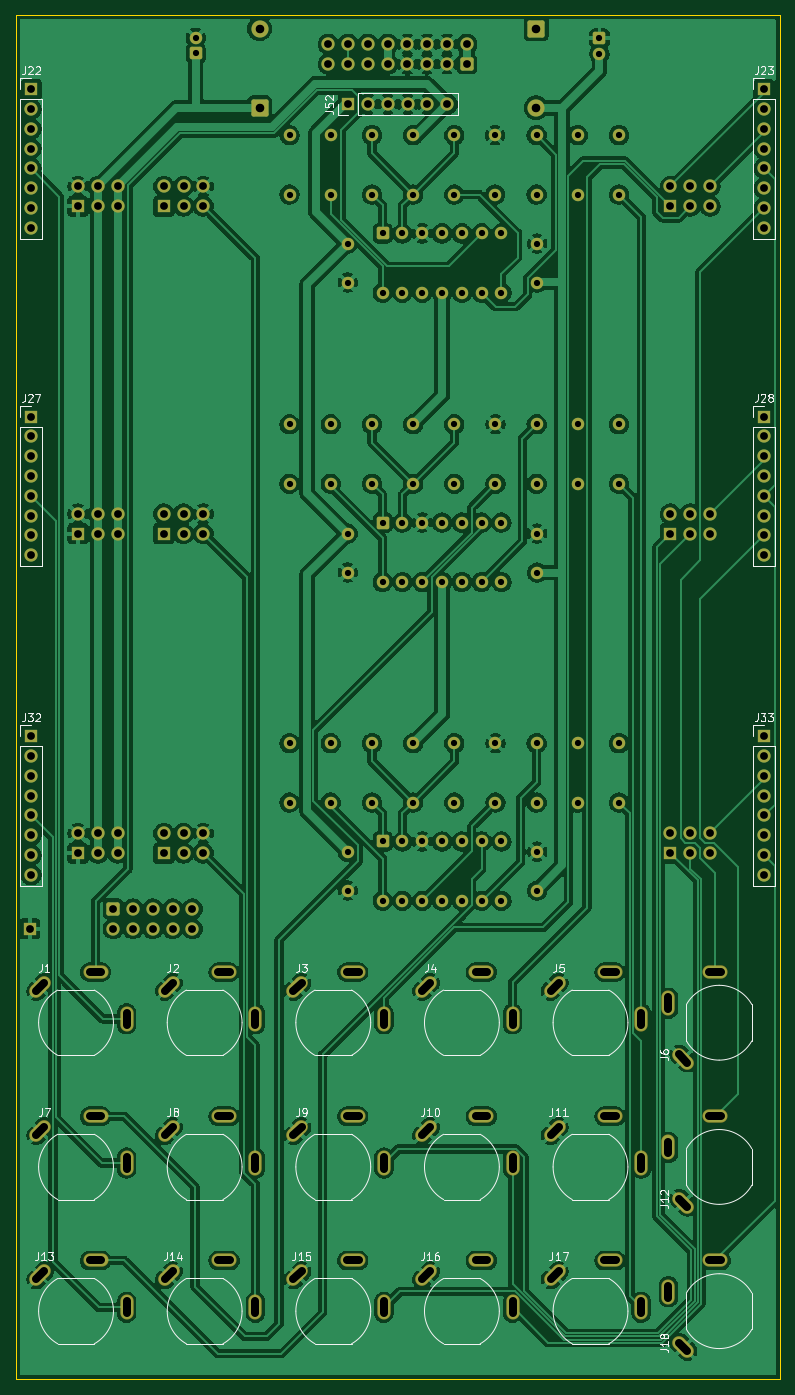
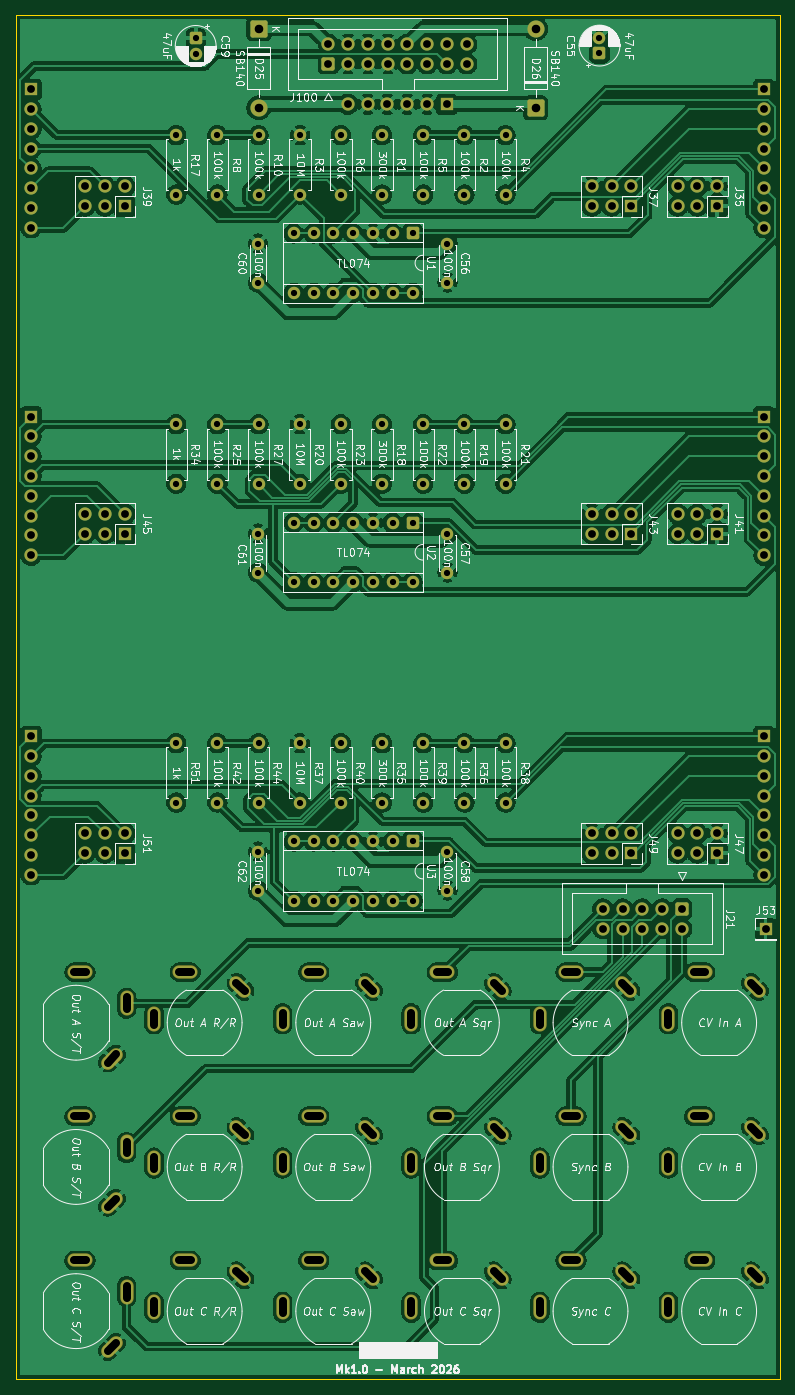
Circuit board: 11 layer files. Board 98.0 x 175.0 mm.
- bottom_copper: DMH_VCLFO_v2_PCB_Main-B_Cu.gbl (398405 bytes)
- bottom_mask: DMH_VCLFO_v2_PCB_Main-B_Mask.gbs (11871 bytes)
- paste: DMH_VCLFO_v2_PCB_Main-B_Paste.gbp (461 bytes)
- bottom_silk: DMH_VCLFO_v2_PCB_Main-B_Silkscreen.gbo (285065 bytes)
- outline: DMH_VCLFO_v2_PCB_Main-Edge_Cuts.gm1 (615 bytes)
- top_copper: DMH_VCLFO_v2_PCB_Main-F_Cu.gtl (385807 bytes)
- top_mask: DMH_VCLFO_v2_PCB_Main-F_Mask.gts (11871 bytes)
- paste: DMH_VCLFO_v2_PCB_Main-F_Paste.gtp (461 bytes)
- top_silk: DMH_VCLFO_v2_PCB_Main-F_Silkscreen.gto (53150 bytes)
- drill: DMH_VCLFO_v2_PCB_Main-NPTH.drl (269 bytes)
- drill: DMH_VCLFO_v2_PCB_Main-PTH.drl (6208 bytes)

=== bottom_copper: DMH_VCLFO_v2_PCB_Main-B_Cu.gbl (398405 bytes, source omitted) ===
=== bottom_mask: DMH_VCLFO_v2_PCB_Main-B_Mask.gbs (11871 bytes, source omitted) ===
=== paste: DMH_VCLFO_v2_PCB_Main-B_Paste.gbp ===
%TF.GenerationSoftware,KiCad,Pcbnew,9.0.7*%
%TF.CreationDate,2026-02-21T19:12:40+01:00*%
%TF.ProjectId,DMH_VCLFO_v2_PCB_Main,444d485f-5643-44c4-964f-5f76325f5043,1*%
%TF.SameCoordinates,Original*%
%TF.FileFunction,Paste,Bot*%
%TF.FilePolarity,Positive*%
%FSLAX46Y46*%
G04 Gerber Fmt 4.6, Leading zero omitted, Abs format (unit mm)*
G04 Created by KiCad (PCBNEW 9.0.7) date 2026-02-21 19:12:40*
%MOMM*%
%LPD*%
G01*
G04 APERTURE LIST*
G04 APERTURE END LIST*
M02*

=== bottom_silk: DMH_VCLFO_v2_PCB_Main-B_Silkscreen.gbo (285065 bytes, source omitted) ===
=== outline: DMH_VCLFO_v2_PCB_Main-Edge_Cuts.gm1 ===
%TF.GenerationSoftware,KiCad,Pcbnew,9.0.7*%
%TF.CreationDate,2026-02-21T19:12:40+01:00*%
%TF.ProjectId,DMH_VCLFO_v2_PCB_Main,444d485f-5643-44c4-964f-5f76325f5043,1*%
%TF.SameCoordinates,Original*%
%TF.FileFunction,Profile,NP*%
%FSLAX46Y46*%
G04 Gerber Fmt 4.6, Leading zero omitted, Abs format (unit mm)*
G04 Created by KiCad (PCBNEW 9.0.7) date 2026-02-21 19:12:40*
%MOMM*%
%LPD*%
G01*
G04 APERTURE LIST*
%TA.AperFunction,Profile*%
%ADD10C,0.050000*%
%TD*%
G04 APERTURE END LIST*
D10*
X51000000Y-42500000D02*
X149000000Y-42500000D01*
X149000000Y-217500000D01*
X51000000Y-217500000D01*
X51000000Y-42500000D01*
M02*

=== top_copper: DMH_VCLFO_v2_PCB_Main-F_Cu.gtl (385807 bytes, source omitted) ===
=== top_mask: DMH_VCLFO_v2_PCB_Main-F_Mask.gts (11871 bytes, source omitted) ===
=== paste: DMH_VCLFO_v2_PCB_Main-F_Paste.gtp ===
%TF.GenerationSoftware,KiCad,Pcbnew,9.0.7*%
%TF.CreationDate,2026-02-21T19:12:40+01:00*%
%TF.ProjectId,DMH_VCLFO_v2_PCB_Main,444d485f-5643-44c4-964f-5f76325f5043,1*%
%TF.SameCoordinates,Original*%
%TF.FileFunction,Paste,Top*%
%TF.FilePolarity,Positive*%
%FSLAX46Y46*%
G04 Gerber Fmt 4.6, Leading zero omitted, Abs format (unit mm)*
G04 Created by KiCad (PCBNEW 9.0.7) date 2026-02-21 19:12:40*
%MOMM*%
%LPD*%
G01*
G04 APERTURE LIST*
G04 APERTURE END LIST*
M02*

=== top_silk: DMH_VCLFO_v2_PCB_Main-F_Silkscreen.gto (53150 bytes, source omitted) ===
=== drill: DMH_VCLFO_v2_PCB_Main-NPTH.drl ===
M48
; DRILL file {KiCad 9.0.7} date 2026-02-21T19:12:59+0100
; FORMAT={-:-/ absolute / metric / decimal}
; #@! TF.CreationDate,2026-02-21T19:12:59+01:00
; #@! TF.GenerationSoftware,Kicad,Pcbnew,9.0.7
; #@! TF.FileFunction,NonPlated,1,2,NPTH
FMAT,2
METRIC
%
G90
G05
M30

=== drill: DMH_VCLFO_v2_PCB_Main-PTH.drl (6208 bytes, source withheld) ===
